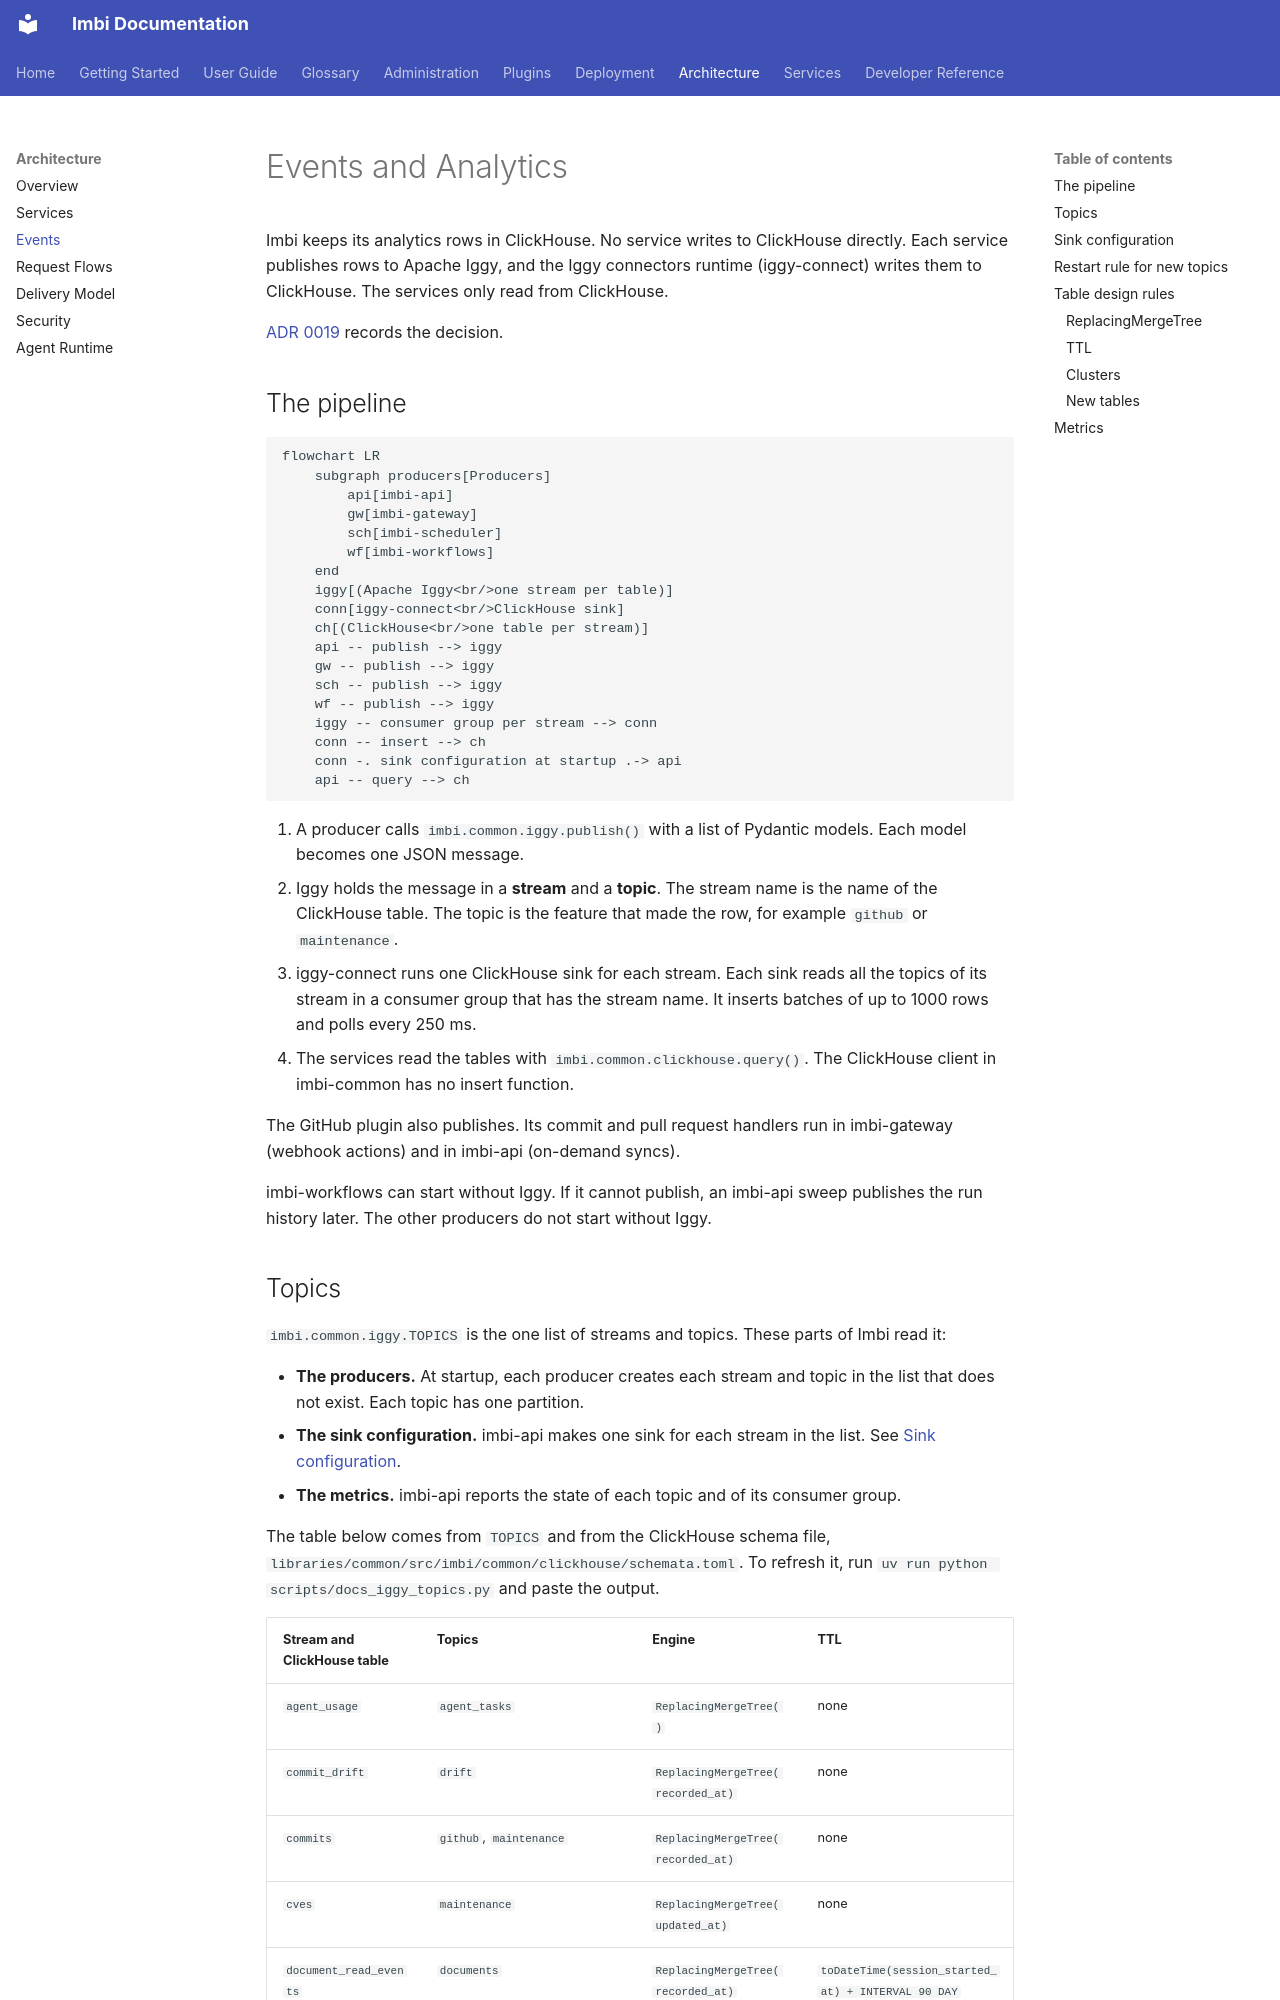

repository: AWeber-Imbi/imbi · page: architecture/events/index.html · generator: mkdocs

# Events and Analytics

Imbi keeps its analytics rows in ClickHouse. No service writes to
ClickHouse directly. Each service publishes rows to Apache Iggy, and the
Iggy connectors runtime (iggy-connect) writes them to ClickHouse. The
services only read from ClickHouse.

[ADR 0019](../api/adr/0019-apache-iggy-message-streaming.md) records the
decision.

## The pipeline

```mermaid
flowchart LR
    subgraph producers[Producers]
        api[imbi-api]
        gw[imbi-gateway]
        sch[imbi-scheduler]
        wf[imbi-workflows]
    end
    iggy[(Apache Iggy<br/>one stream per table)]
    conn[iggy-connect<br/>ClickHouse sink]
    ch[(ClickHouse<br/>one table per stream)]
    api -- publish --> iggy
    gw -- publish --> iggy
    sch -- publish --> iggy
    wf -- publish --> iggy
    iggy -- consumer group per stream --> conn
    conn -- insert --> ch
    conn -. sink configuration at startup .-> api
    api -- query --> ch
```

1. A producer calls `imbi.common.iggy.publish()` with a list of Pydantic
   models. Each model becomes one JSON message.
2. Iggy holds the message in a **stream** and a **topic**. The stream name
   is the name of the ClickHouse table. The topic is the feature that
   made the row, for example `github` or `maintenance`.
3. iggy-connect runs one ClickHouse sink for each stream. Each sink reads
   all the topics of its stream in a consumer group that has the stream
   name. It inserts batches of up to 1000 rows and polls every 250 ms.
4. The services read the tables with `imbi.common.clickhouse.query()`. The
   ClickHouse client in imbi-common has no insert function.

The GitHub plugin also publishes. Its commit and pull request handlers run
in imbi-gateway (webhook actions) and in imbi-api (on-demand syncs).

imbi-workflows can start without Iggy. If it cannot publish, an imbi-api
sweep publishes the run history later. The other producers do not start
without Iggy.
